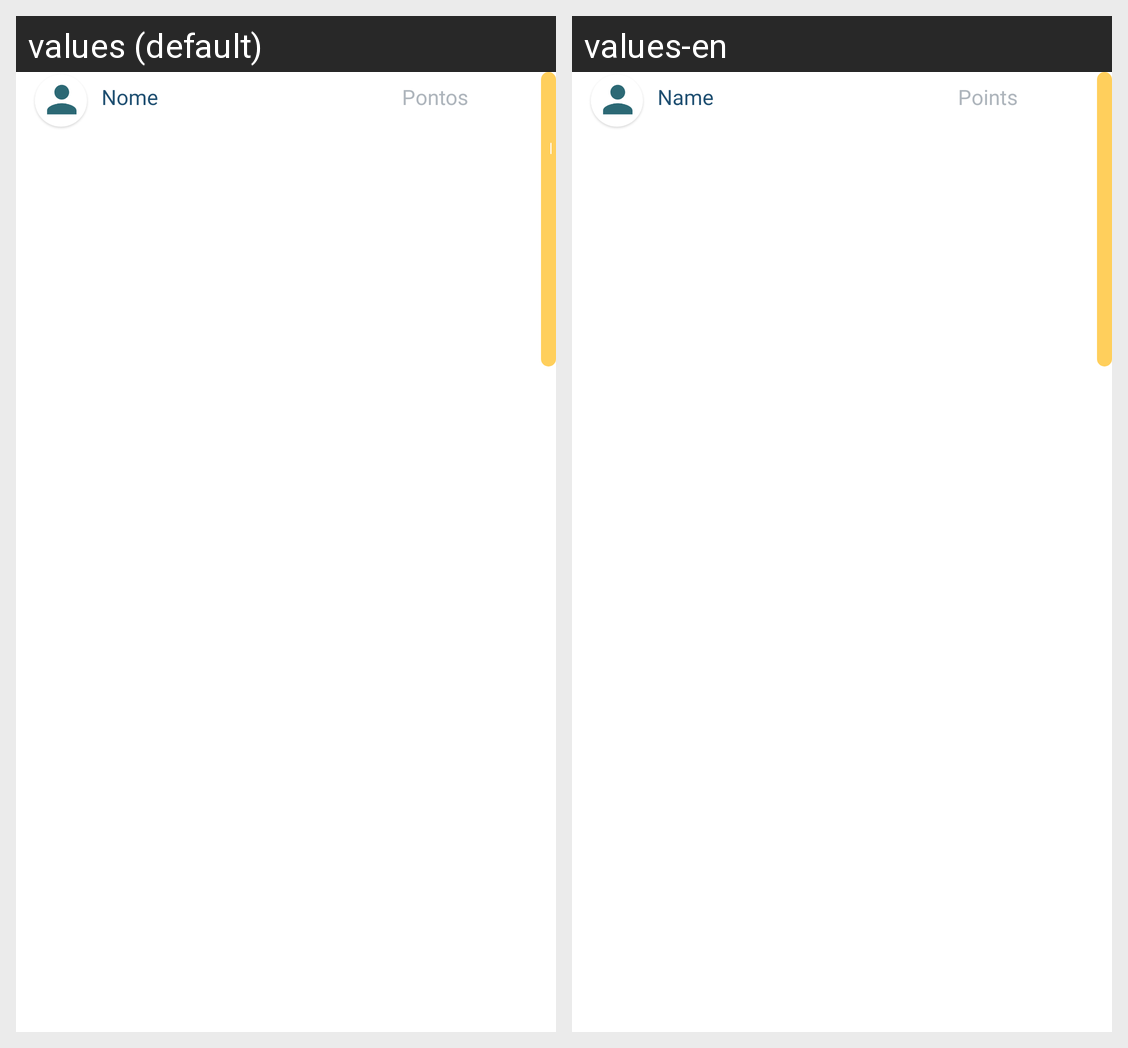

The same Android screen rendered under two of its app's locales, left to right. List the strings drawn on it with the default value and each locale's translation.
Android screen res/layout/model_list_ranking.xml rendered under 2 locales, left to right: values (default), values-en. Device: Nexus 5 (rendered at 1080×1920; each locale shown at half size, 540×960, under a caption strip naming it); theme Theme.CrowdZero.
Strings drawn on this screen, with the default value and each locale's value (text and hints the layout hard-codes, and strings that could not be matched under every locale, appear in the picture but are not listed):

Nome
  values: Nome
  values-en: Name

Pontos
  values: Pontos
  values-en: Points
